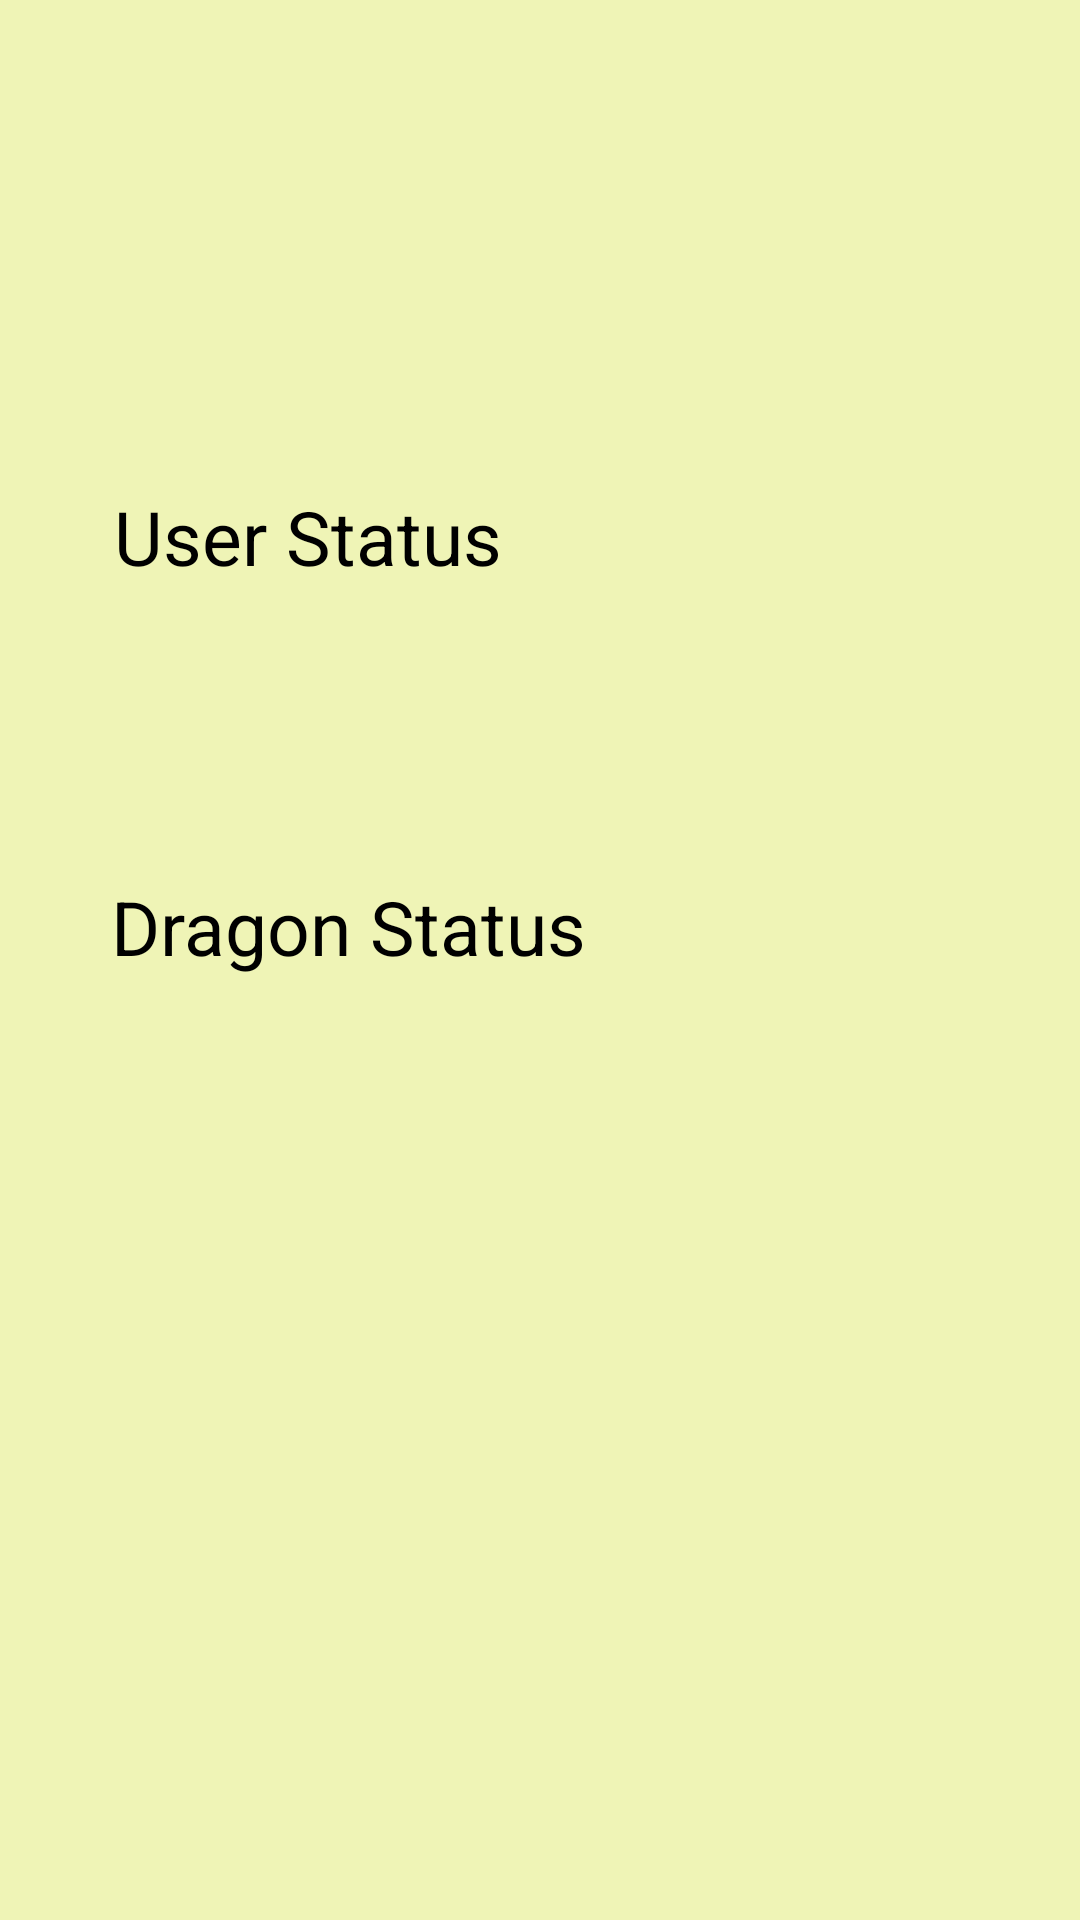

Write the Android layout XML for this screen, with the resource values it uses.
<!-- AndroidManifest.xml: application theme Theme.Capstoneproject -->
<!-- res/layout/user.xml -->
<?xml version="1.0" encoding="utf-8"?>
<androidx.constraintlayout.widget.ConstraintLayout xmlns:android="http://schemas.android.com/apk/res/android"
    xmlns:app="http://schemas.android.com/apk/res-auto"
    xmlns:tools="http://schemas.android.com/tools"
    android:layout_width="match_parent"
    android:layout_height="match_parent"
    android:background="@color/light_yellow"
    tools:context=".User">


    <TextView
        android:id="@+id/userStatus"
        android:layout_width="189dp"
        android:layout_height="44dp"
        android:layout_marginStart="38dp"
        android:layout_marginTop="162dp"
        android:text="User Status"
        android:textSize="25sp"
        app:layout_constraintStart_toStartOf="parent"
        app:layout_constraintTop_toTopOf="parent" />

    <TextView
        android:id="@+id/dragonStatus"
        android:layout_width="189dp"
        android:layout_height="44dp"
        android:layout_marginStart="36dp"
        android:layout_marginTop="292dp"
        android:text="Dragon Status"
        android:textSize="25sp"
        app:layout_constraintEnd_toEndOf="@+id/userStatus"
        app:layout_constraintStart_toStartOf="parent"
        app:layout_constraintTop_toTopOf="parent" />
</androidx.constraintlayout.widget.ConstraintLayout>
<!-- resources referenced by this layout -->
<resources>
  <color name="light_yellow">#F8EFF4B4</color>
</resources>
